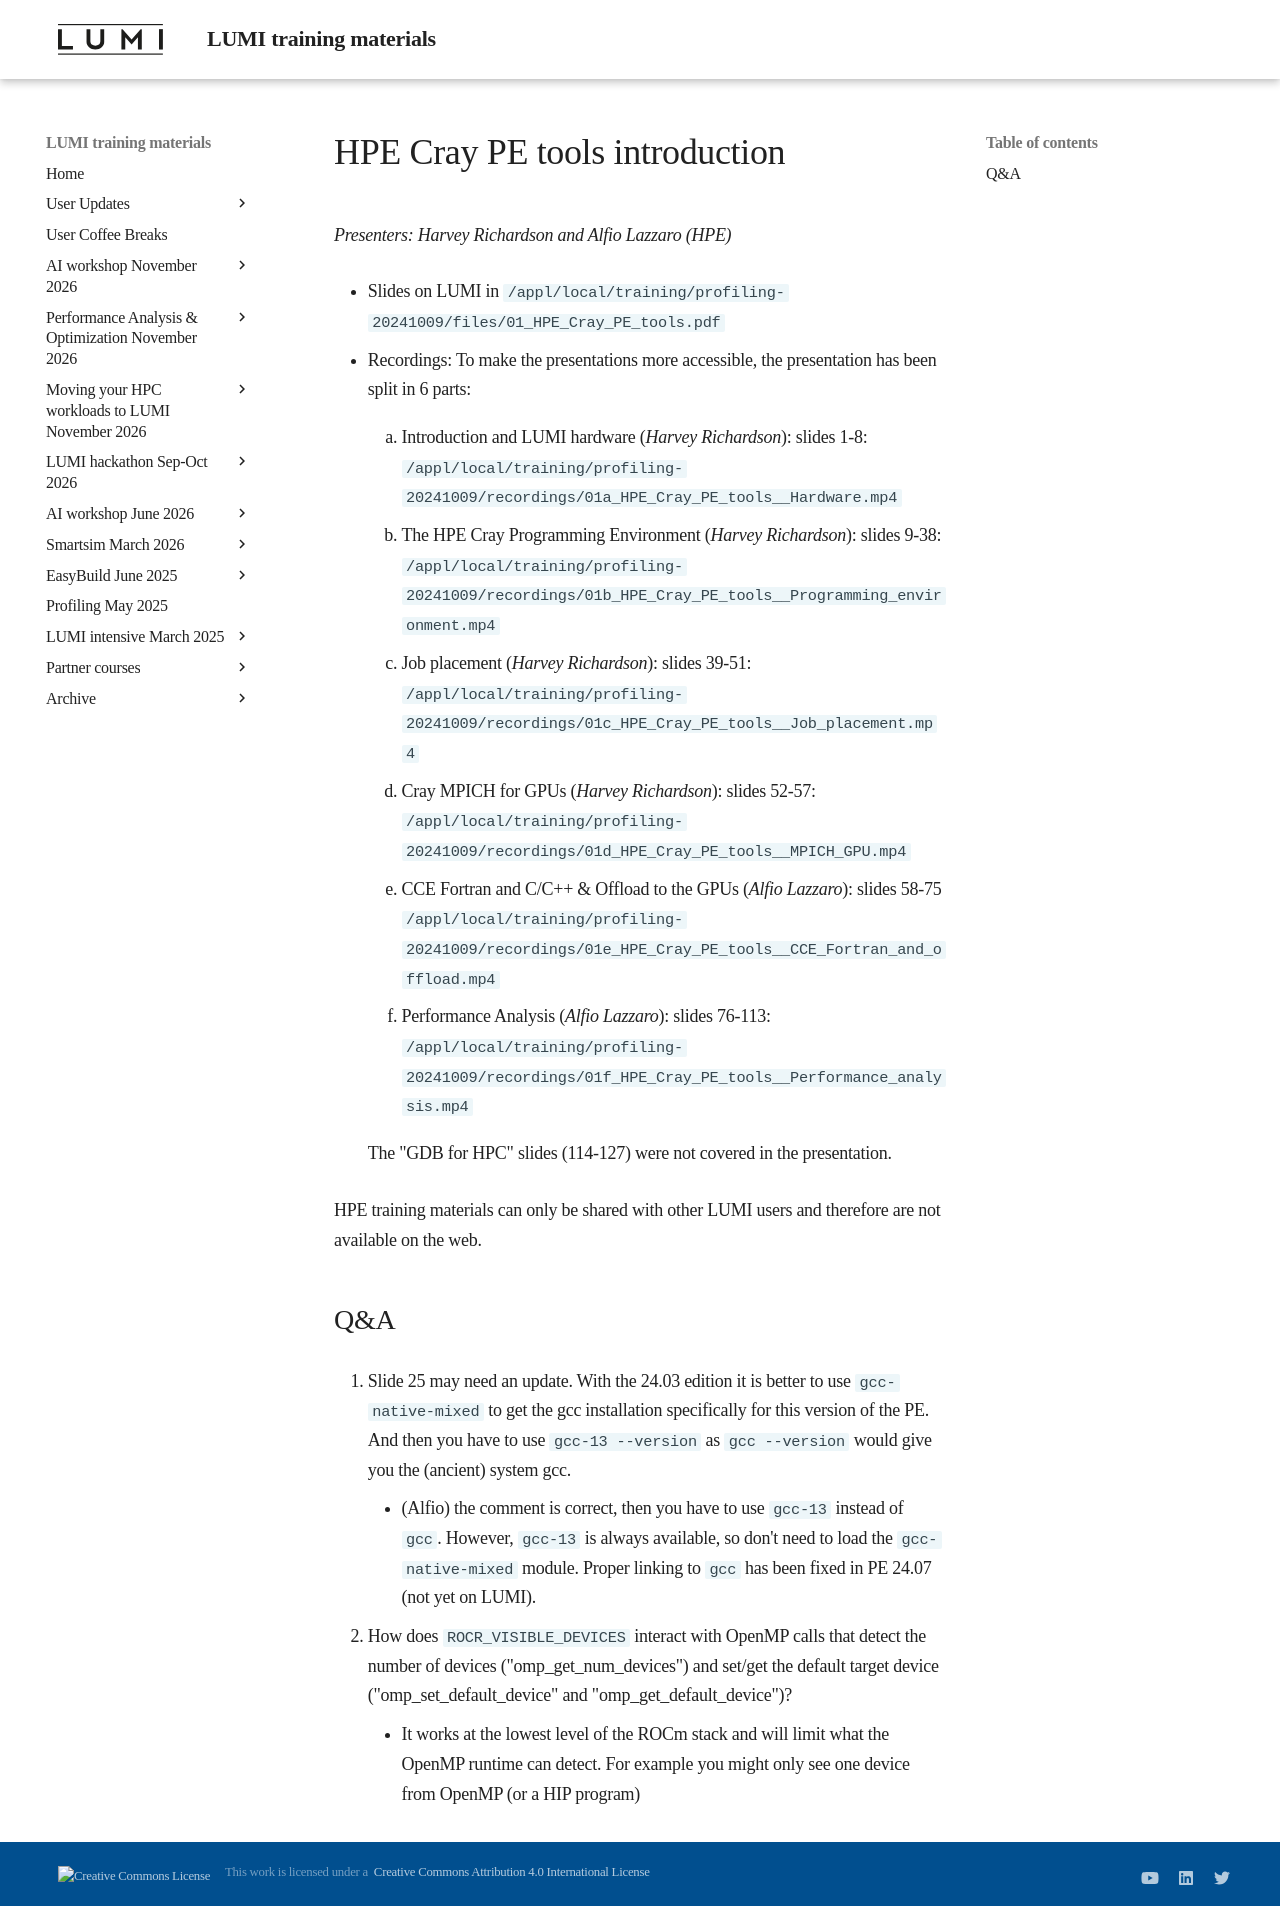

repository: Lumi-supercomputer/LUMI-training-materials · page: Profiling-20241009/01_HPE_Cray_PE_tools/index.html · generator: mkdocs

# HPE Cray PE tools introduction

<em>Presenters: Harvey Richardson and Alfio Lazzaro (HPE)</em>

-   Slides on LUMI in `/appl/local/training/profiling-20241009/files/01_HPE_Cray_PE_tools.pdf`

-   Recordings: To make the presentations more accessible, the presentation has been split in
    6 parts:

    1.  Introduction and LUMI hardware (*Harvey Richardson*): slides 1-8:
        `/appl/local/training/profiling-20241009/recordings/01a_HPE_Cray_PE_tools__Hardware.mp4`

    2.  The HPE Cray Programming Environment (*Harvey Richardson*): slides 9-38:
        `/appl/local/training/profiling-20241009/recordings/01b_HPE_Cray_PE_tools__Programming_environment.mp4`

    3.  Job placement (*Harvey Richardson*): slides 39-51:
        `/appl/local/training/profiling-20241009/recordings/01c_HPE_Cray_PE_tools__Job_placement.mp4`

    4.  Cray MPICH for GPUs (*Harvey Richardson*): slides 52-57:
        `/appl/local/training/profiling-20241009/recordings/01d_HPE_Cray_PE_tools__MPICH_GPU.mp4`

    5.  CCE Fortran and C/C++ & Offload to the GPUs (*Alfio Lazzaro*): slides 58-75
        `/appl/local/training/profiling-20241009/recordings/01e_HPE_Cray_PE_tools__CCE_Fortran_and_offload.mp4`

    6.  Performance Analysis (*Alfio Lazzaro*): slides 76-113:
        `/appl/local/training/profiling-20241009/recordings/01f_HPE_Cray_PE_tools__Performance_analysis.mp4`

    The "GDB for HPC" slides (114-127) were not covered in the presentation.

HPE training materials can only be shared with other LUMI users and therefore are not available on the
web.

## Q&A

1.  Slide 25 may need an update. With the 24.03 edition it is better to use `gcc-native-mixed` 
    to get the gcc installation specifically for this version of the PE. And then you have to 
    use `gcc-13 --version` as `gcc --version` would give you the (ancient) system gcc.

    -   (Alfio) the comment is correct, then you have to use `gcc-13` instead of `gcc`. 
        However, `gcc-13` is always available, so don't need to load the `gcc-native-mixed` module. 
        Proper linking to `gcc` has been fixed in PE 24.07 (not yet on LUMI).

2.  How does `ROCR_VISIBLE_DEVICES` interact with OpenMP calls that detect the number of 
    devices ("omp_get_num_devices") and set/get the default target device ("omp_set_default_device" 
    and "omp_get_default_device")?
   
    -   It works at the lowest level of the ROCm stack and will limit what the OpenMP runtime 
        can detect. For example you might only see one device from OpenMP (or a HIP program) 
